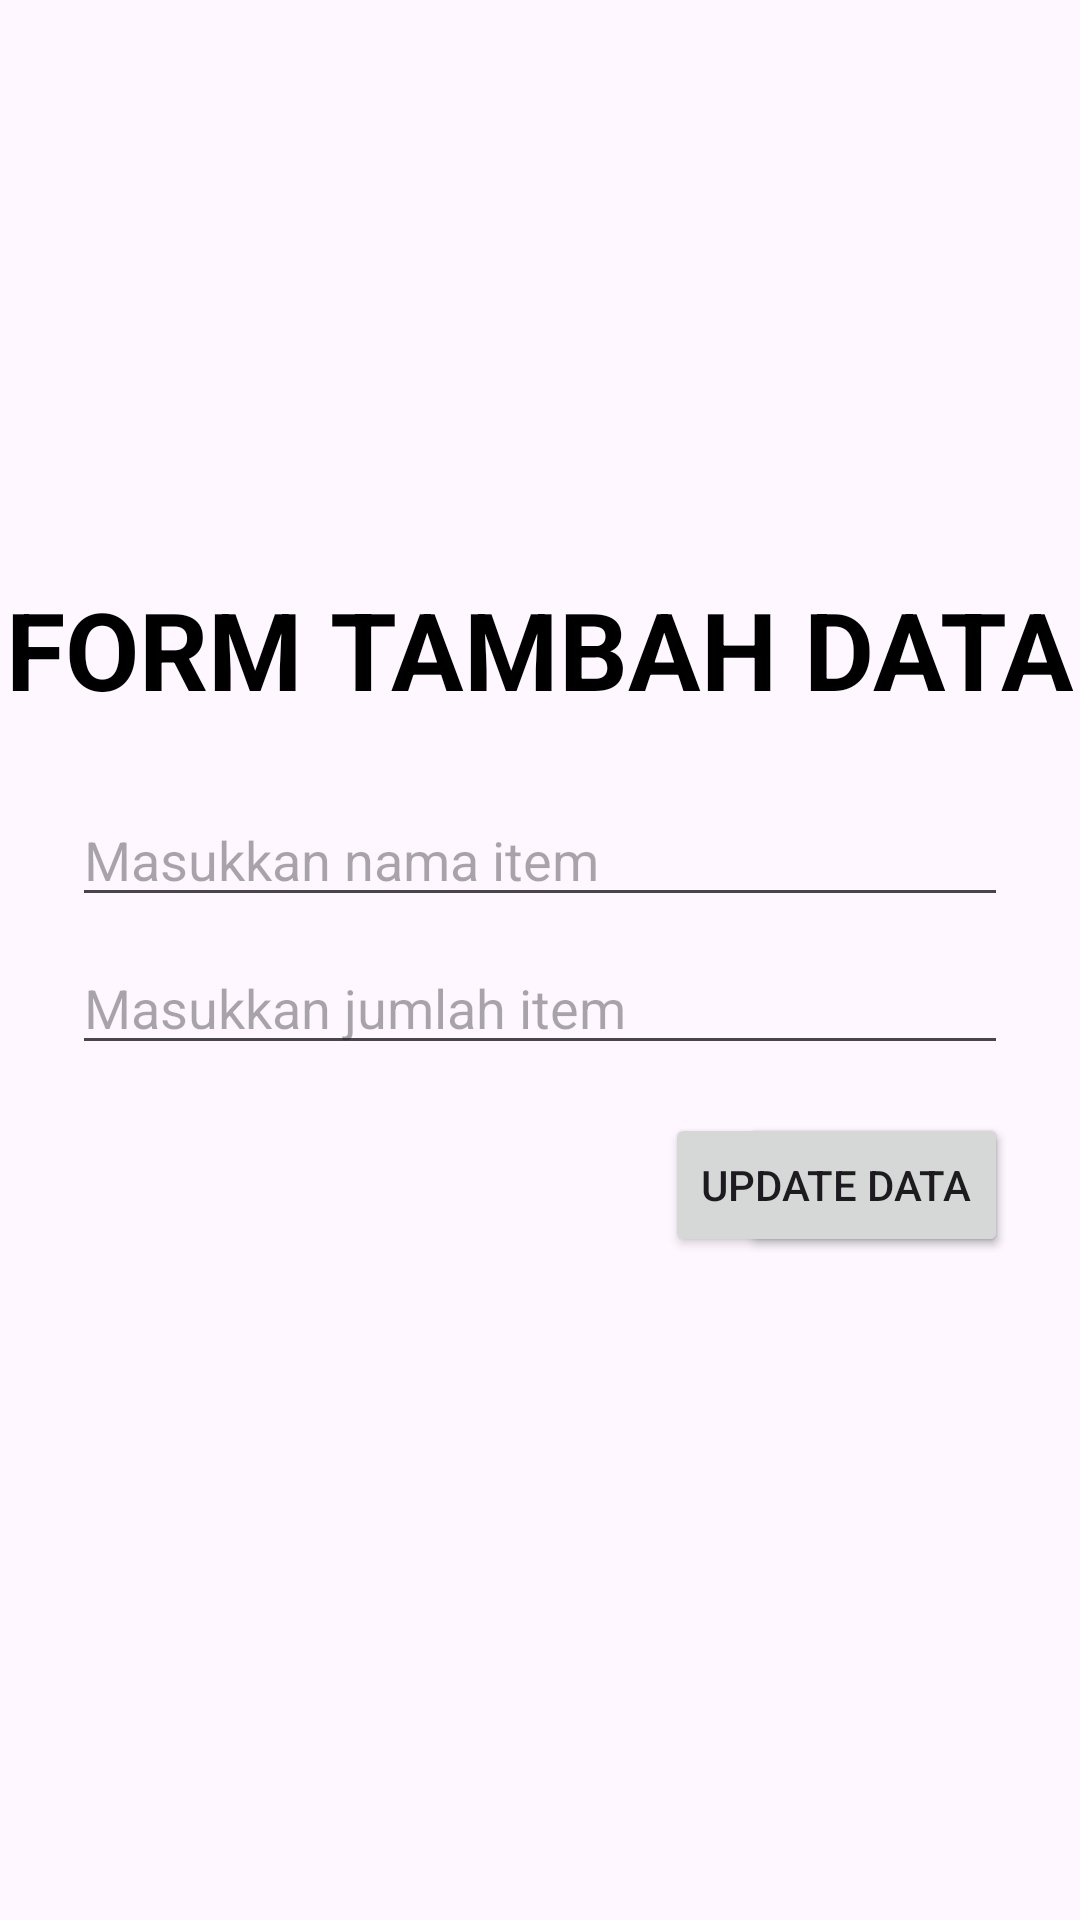

Produce the Android XML layout that renders to this screen, including the resource entries it uses.
<!-- AndroidManifest.xml: application theme Theme.TryRoomDB -->
<!-- res/layout/activity_tambah_daftar.xml -->
<?xml version="1.0" encoding="utf-8"?>
<androidx.constraintlayout.widget.ConstraintLayout xmlns:android="http://schemas.android.com/apk/res/android"
    xmlns:app="http://schemas.android.com/apk/res-auto"
    xmlns:tools="http://schemas.android.com/tools"
    android:id="@+id/main"
    android:layout_width="match_parent"
    android:layout_height="match_parent"
    tools:context=".TambahDaftar">

    <TextView
        android:id="@+id/title"
        android:layout_width="match_parent"
        android:layout_height="wrap_content"
        android:layout_marginTop="192dp"
        android:text="FORM TAMBAH DATA"
        android:textAlignment="center"
        android:textColor="@color/black"
        android:textSize="36sp"
        android:textStyle="bold"
        app:layout_constraintTop_toTopOf="parent"
        tools:ignore="HardcodedText" />

    <EditText
        android:id="@+id/etItem"
        android:layout_width="match_parent"
        android:layout_height="wrap_content"
        android:layout_marginHorizontal="24dp"
        android:layout_marginTop="24dp"
        android:hint="Masukkan nama item"
        app:layout_constraintTop_toBottomOf="@+id/title"
        tools:ignore="HardcodedText" />

    <EditText
        android:id="@+id/etJumlah"
        android:layout_width="match_parent"
        android:layout_height="wrap_content"
        android:layout_marginHorizontal="24dp"
        android:layout_marginTop="8dp"
        android:hint="Masukkan jumlah item"
        app:layout_constraintTop_toBottomOf="@+id/etItem"
        tools:ignore="HardcodedText" />

    <Button
        android:id="@+id/btnTambah"
        android:layout_width="wrap_content"
        android:layout_height="wrap_content"
        android:layout_marginEnd="24dp"
        android:layout_marginTop="16dp"
        android:text="Add Data"
        app:layout_constraintEnd_toEndOf="parent"
        app:layout_constraintTop_toBottomOf="@+id/etJumlah"
        tools:ignore="HardcodedText" />

    <Button
        android:id="@+id/btnUpdate"
        android:layout_width="wrap_content"
        android:layout_height="wrap_content"
        android:layout_marginEnd="24dp"
        android:text="Update Data"
        app:layout_constraintEnd_toEndOf="parent"
        app:layout_constraintTop_toTopOf="@+id/btnTambah"
        tools:ignore="HardcodedText" />
</androidx.constraintlayout.widget.ConstraintLayout>
<!-- resources referenced by this layout -->
<resources>
  <style name="Theme.TryRoomDB" parent="Base.Theme.TryRoomDB" />
  <style name="Base.Theme.TryRoomDB" parent="Theme.Material3.DayNight.NoActionBar">
          
          
      </style>
  <!-- not gathered from this repository: default colours our renderer supplied (Android Studio template values) -->
  <color name="black">#FF000000</color>
</resources>
